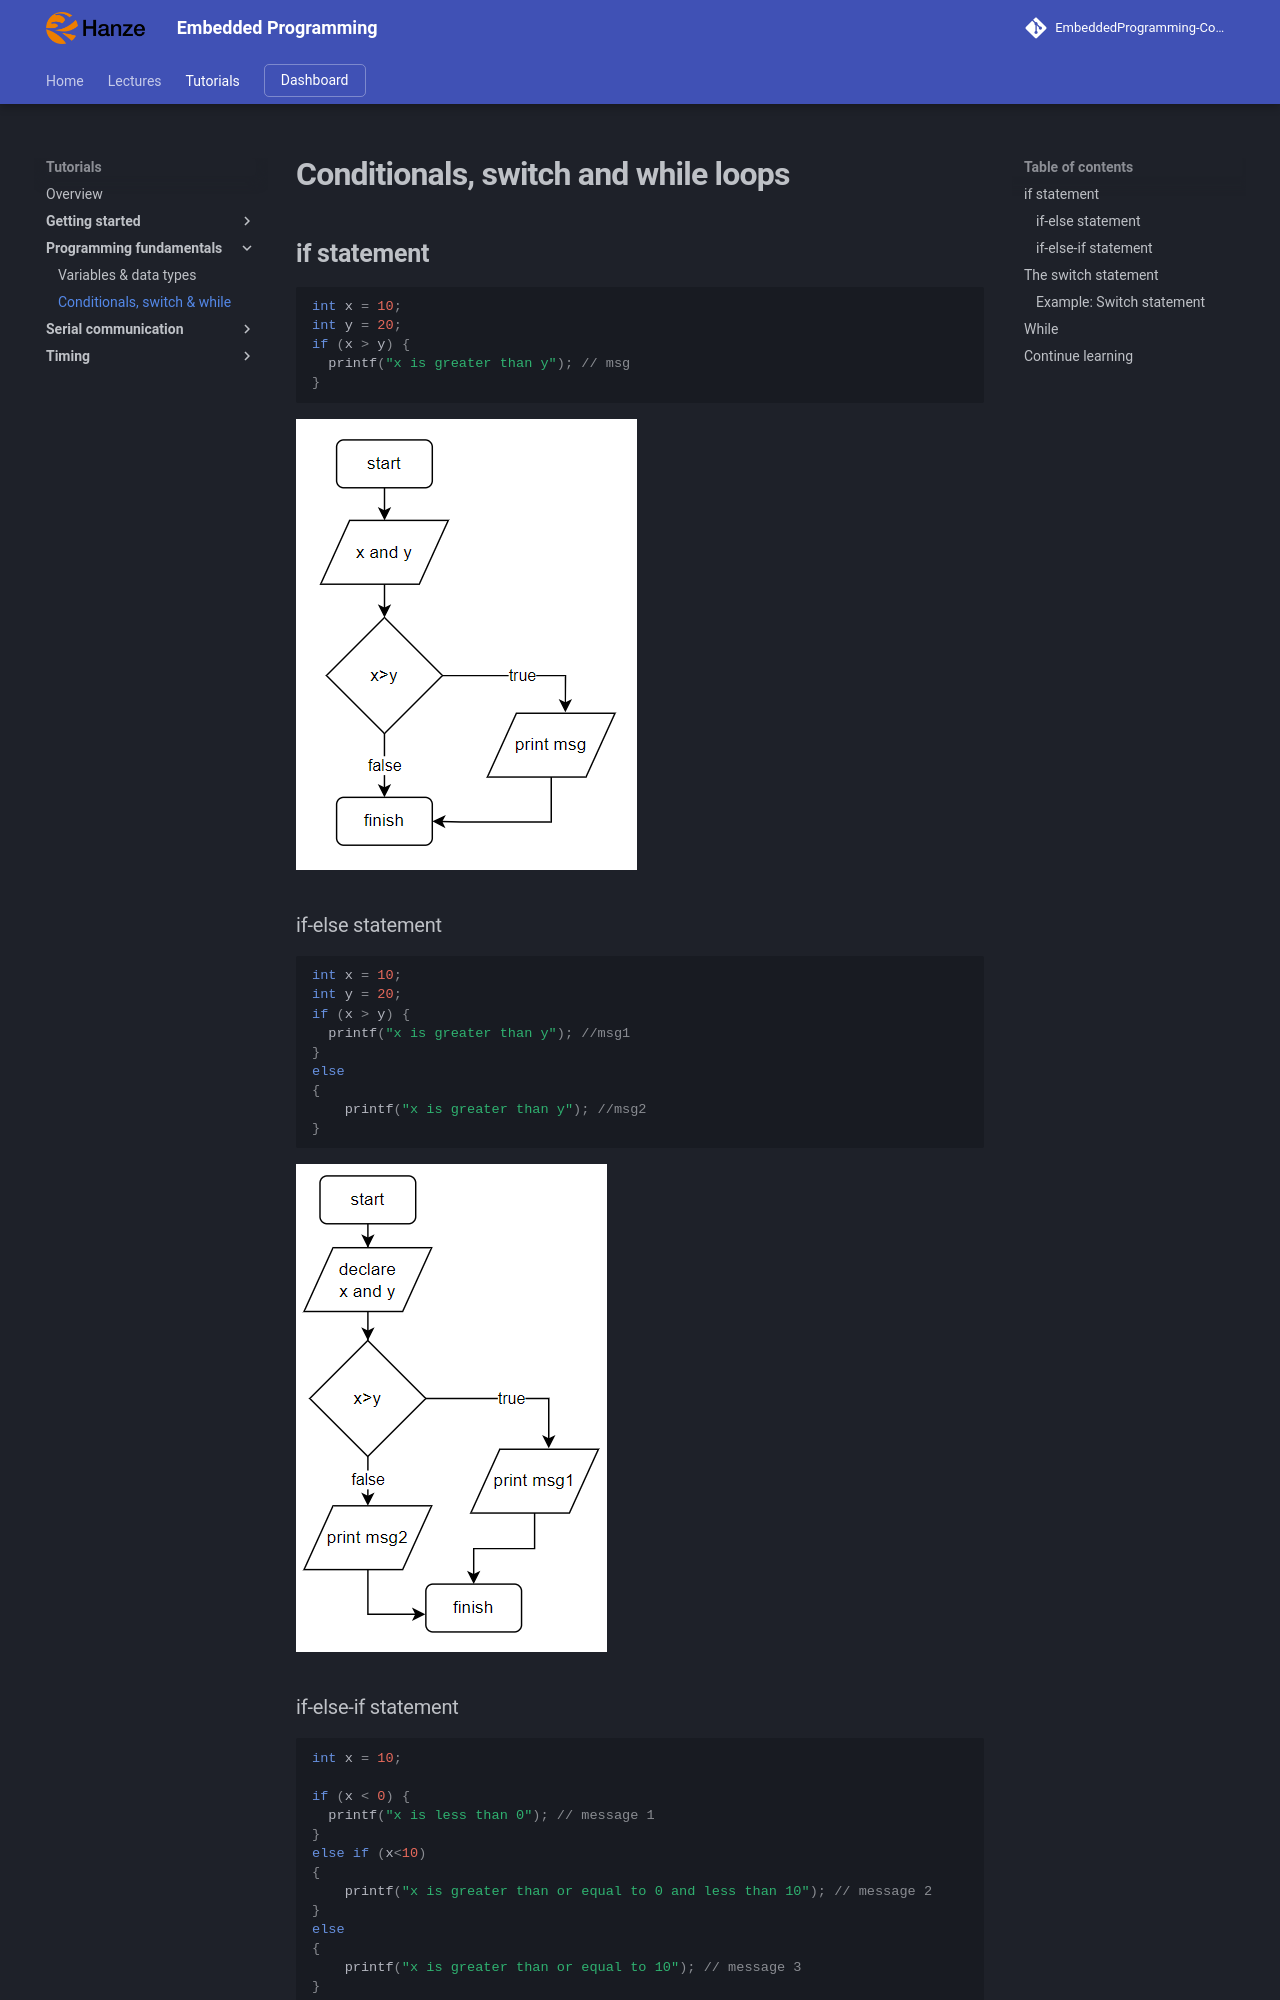

repository: costawess/EmbeddedProgramming-Course · page: tutorials/conditionals-loops/index.html · generator: mkdocs

# Conditionals, switch and while loops


## if statement


```cpp
int x = 10;
int y = 20;
if (x > y) {
  printf("x is greater than y"); // msg
}
```

![alt text](image.png)

### if-else statement

```cpp
int x = 10;
int y = 20;
if (x > y) {
  printf("x is greater than y"); //msg1
}
else
{
    printf("x is greater than y"); //msg2
}
```

![alt text](image-1.png)


### if-else-if statement

```cpp
int x = 10;

if (x < 0) {
  printf("x is less than 0"); // message 1
}
else if (x<10)
{
    printf("x is greater than or equal to 0 and less than 10"); // message 2
}
else
{
    printf("x is greater than or equal to 10"); // message 3
}
```

![alt text](image-2.png)
